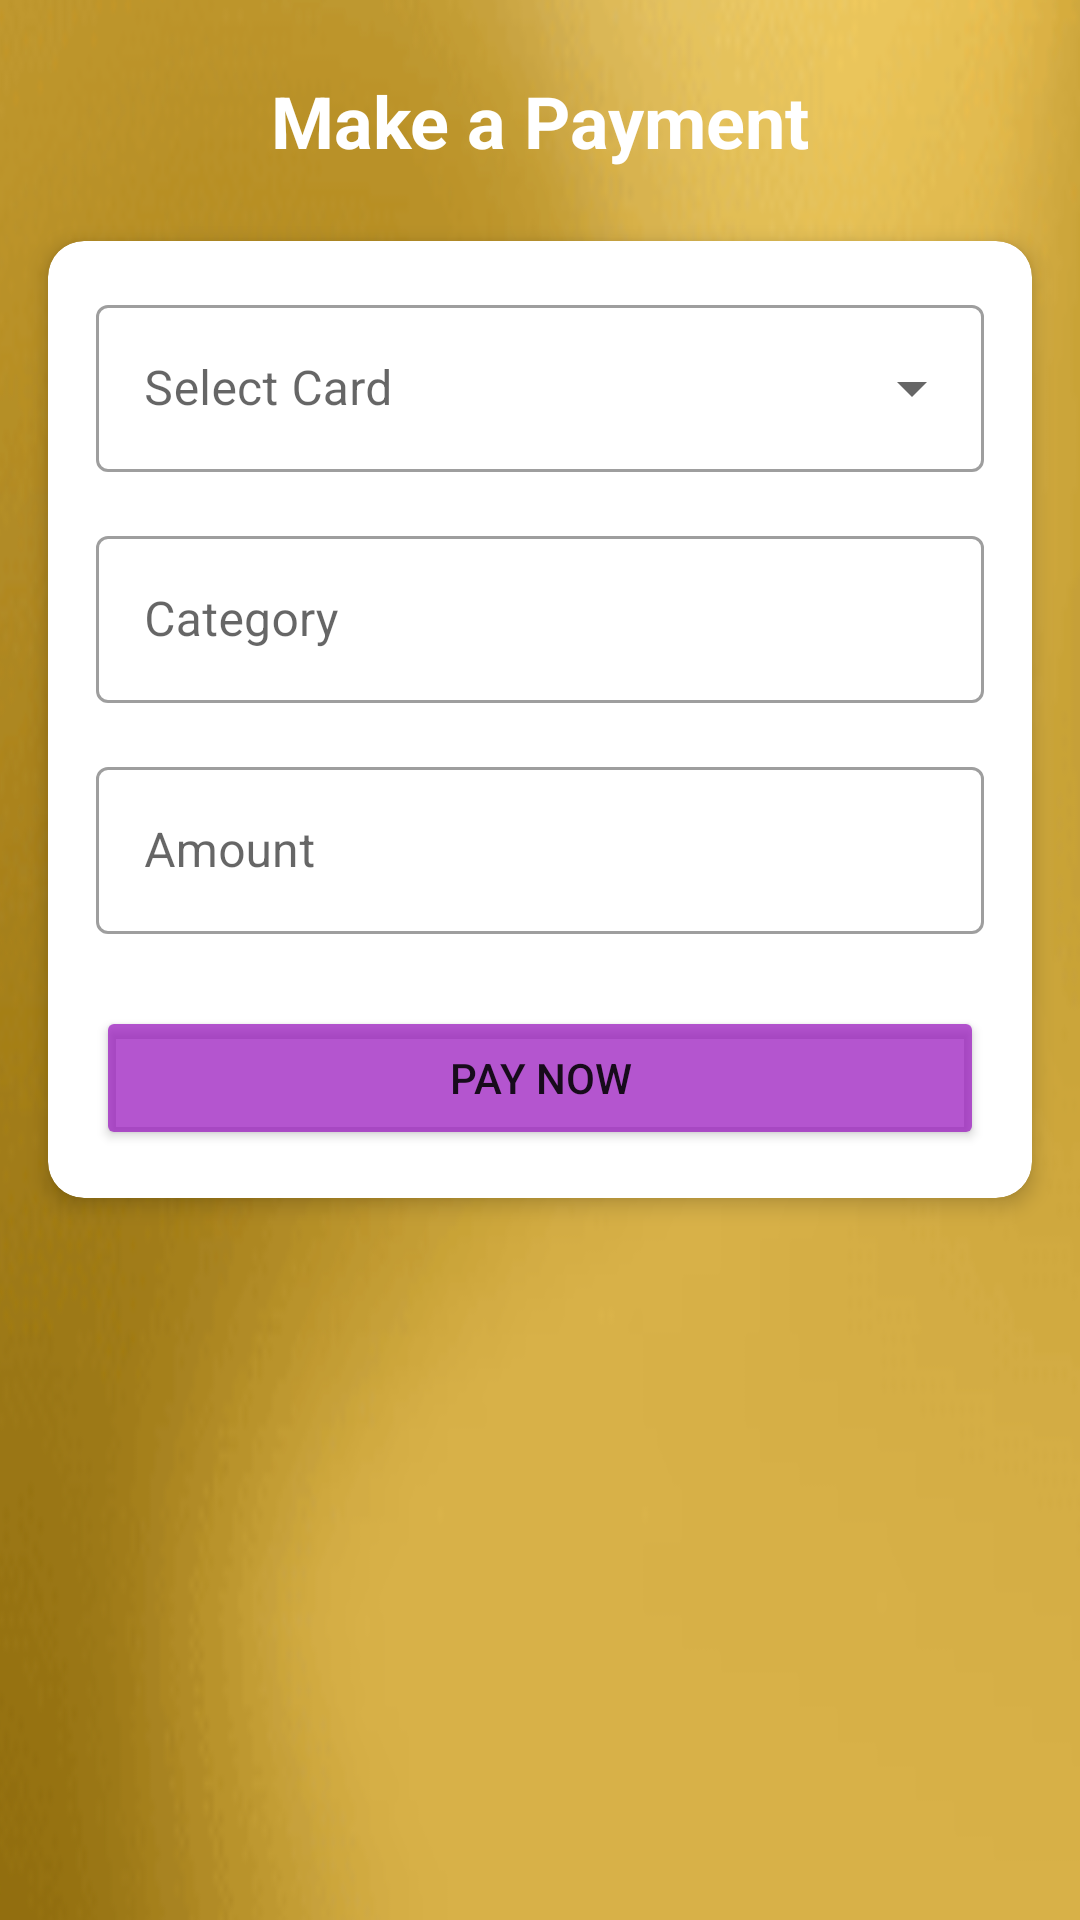

This screen was rendered from an Android layout file. Write that file and the resources it references.
<!-- AndroidManifest.xml: application theme Theme.BeerBank -->
<!-- res/layout/fragment_payments.xml -->
<?xml version="1.0" encoding="utf-8"?>
<androidx.constraintlayout.widget.ConstraintLayout xmlns:android="http://schemas.android.com/apk/res/android"
    xmlns:app="http://schemas.android.com/apk/res-auto"
    android:layout_width="match_parent"
    android:layout_height="match_parent"
    android:background="@drawable/backkk">

    <TextView
        android:id="@+id/title_payments"
        android:layout_width="wrap_content"
        android:layout_height="wrap_content"
        android:layout_marginTop="24dp"
        android:text="Make a Payment"
        android:textColor="@color/white"
        android:textSize="24sp"
        android:textStyle="bold"
        app:layout_constraintEnd_toEndOf="parent"
        app:layout_constraintStart_toStartOf="parent"
        app:layout_constraintTop_toTopOf="parent" />

    <com.google.android.material.card.MaterialCardView
        android:id="@+id/payment_card"
        android:layout_width="0dp"
        android:layout_height="wrap_content"
        android:layout_marginStart="16dp"
        android:layout_marginTop="24dp"
        android:layout_marginEnd="16dp"
        app:cardCornerRadius="12dp"
        app:cardElevation="4dp"
        app:layout_constraintEnd_toEndOf="parent"
        app:layout_constraintStart_toStartOf="parent"
        app:layout_constraintTop_toBottomOf="@+id/title_payments">

        <androidx.constraintlayout.widget.ConstraintLayout
            android:layout_width="match_parent"
            android:layout_height="wrap_content"
            android:padding="16dp">

            
            <com.google.android.material.textfield.TextInputLayout
                android:id="@+id/card_selection_layout"
                style="@style/Widget.MaterialComponents.TextInputLayout.OutlinedBox.ExposedDropdownMenu"
                android:layout_width="match_parent"
                android:layout_height="wrap_content"
                android:hint="Select Card"
                app:layout_constraintEnd_toEndOf="parent"
                app:layout_constraintStart_toStartOf="parent"
                app:layout_constraintTop_toTopOf="parent">

                <AutoCompleteTextView
                    android:id="@+id/card_dropdown"
                    android:layout_width="match_parent"
                    android:layout_height="wrap_content"
                    android:inputType="none" />
            </com.google.android.material.textfield.TextInputLayout>

            <com.google.android.material.textfield.TextInputLayout
                android:id="@+id/recipient_layout"
                style="@style/Widget.MaterialComponents.TextInputLayout.OutlinedBox"
                android:layout_width="match_parent"
                android:layout_height="wrap_content"
                android:layout_marginTop="16dp"
                android:hint="Category"
                app:layout_constraintEnd_toEndOf="parent"
                app:layout_constraintStart_toStartOf="parent"
                app:layout_constraintTop_toBottomOf="@+id/card_selection_layout">

                <com.google.android.material.textfield.TextInputEditText
                    android:id="@+id/recipient_input"
                    android:layout_width="match_parent"
                    android:layout_height="wrap_content" />
            </com.google.android.material.textfield.TextInputLayout>

            <com.google.android.material.textfield.TextInputLayout
                android:id="@+id/amount_layout"
                style="@style/Widget.MaterialComponents.TextInputLayout.OutlinedBox"
                android:layout_width="match_parent"
                android:layout_height="wrap_content"
                android:layout_marginTop="16dp"
                android:hint="Amount"
                app:layout_constraintEnd_toEndOf="parent"
                app:layout_constraintStart_toStartOf="parent"
                app:layout_constraintTop_toBottomOf="@+id/recipient_layout">

                <com.google.android.material.textfield.TextInputEditText
                    android:id="@+id/amount_input"
                    android:layout_width="match_parent"
                    android:layout_height="wrap_content"
                    android:inputType="numberDecimal" />
            </com.google.android.material.textfield.TextInputLayout>

            <Button
                android:id="@+id/btn_pay"
                android:layout_width="match_parent"
                android:layout_height="wrap_content"
                android:layout_marginTop="24dp"
                android:text="Pay Now"
                android:backgroundTint="@color/purple_500"
                app:layout_constraintEnd_toEndOf="parent"
                app:layout_constraintStart_toStartOf="parent"
                app:layout_constraintTop_toBottomOf="@+id/amount_layout" />

        </androidx.constraintlayout.widget.ConstraintLayout>
    </com.google.android.material.card.MaterialCardView>

</androidx.constraintlayout.widget.ConstraintLayout>
<!-- resources referenced by this layout -->
<resources>
  <color name="purple_500">#B89714BD</color>
  <color name="white">#FFFFFFFF</color>
  <!-- drawable backkk: png bitmap (drawable, 368893 bytes) -->
  <style name="Theme.BeerBank" parent="Theme.MaterialComponents.Light.NoActionBar">
          <item name="colorPrimary">@color/purple_500</item>
          <item name="colorPrimaryVariant">@color/purple_700</item>
          <item name="colorOnPrimary">@color/white</item>
          <item name="colorSecondary">@color/teal_200</item>
          <item name="colorSecondaryVariant">@color/teal_700</item>
          <item name="colorOnSecondary">@color/black</item>
          <item name="android:statusBarColor">?attr/colorPrimaryVariant</item>
      </style>
  <color name="purple_700">#FF3700B3</color>
  <color name="teal_200">#FF03DAC5</color>
  <color name="teal_700">#FF018786</color>
  <color name="black">#FF000000</color>
</resources>
